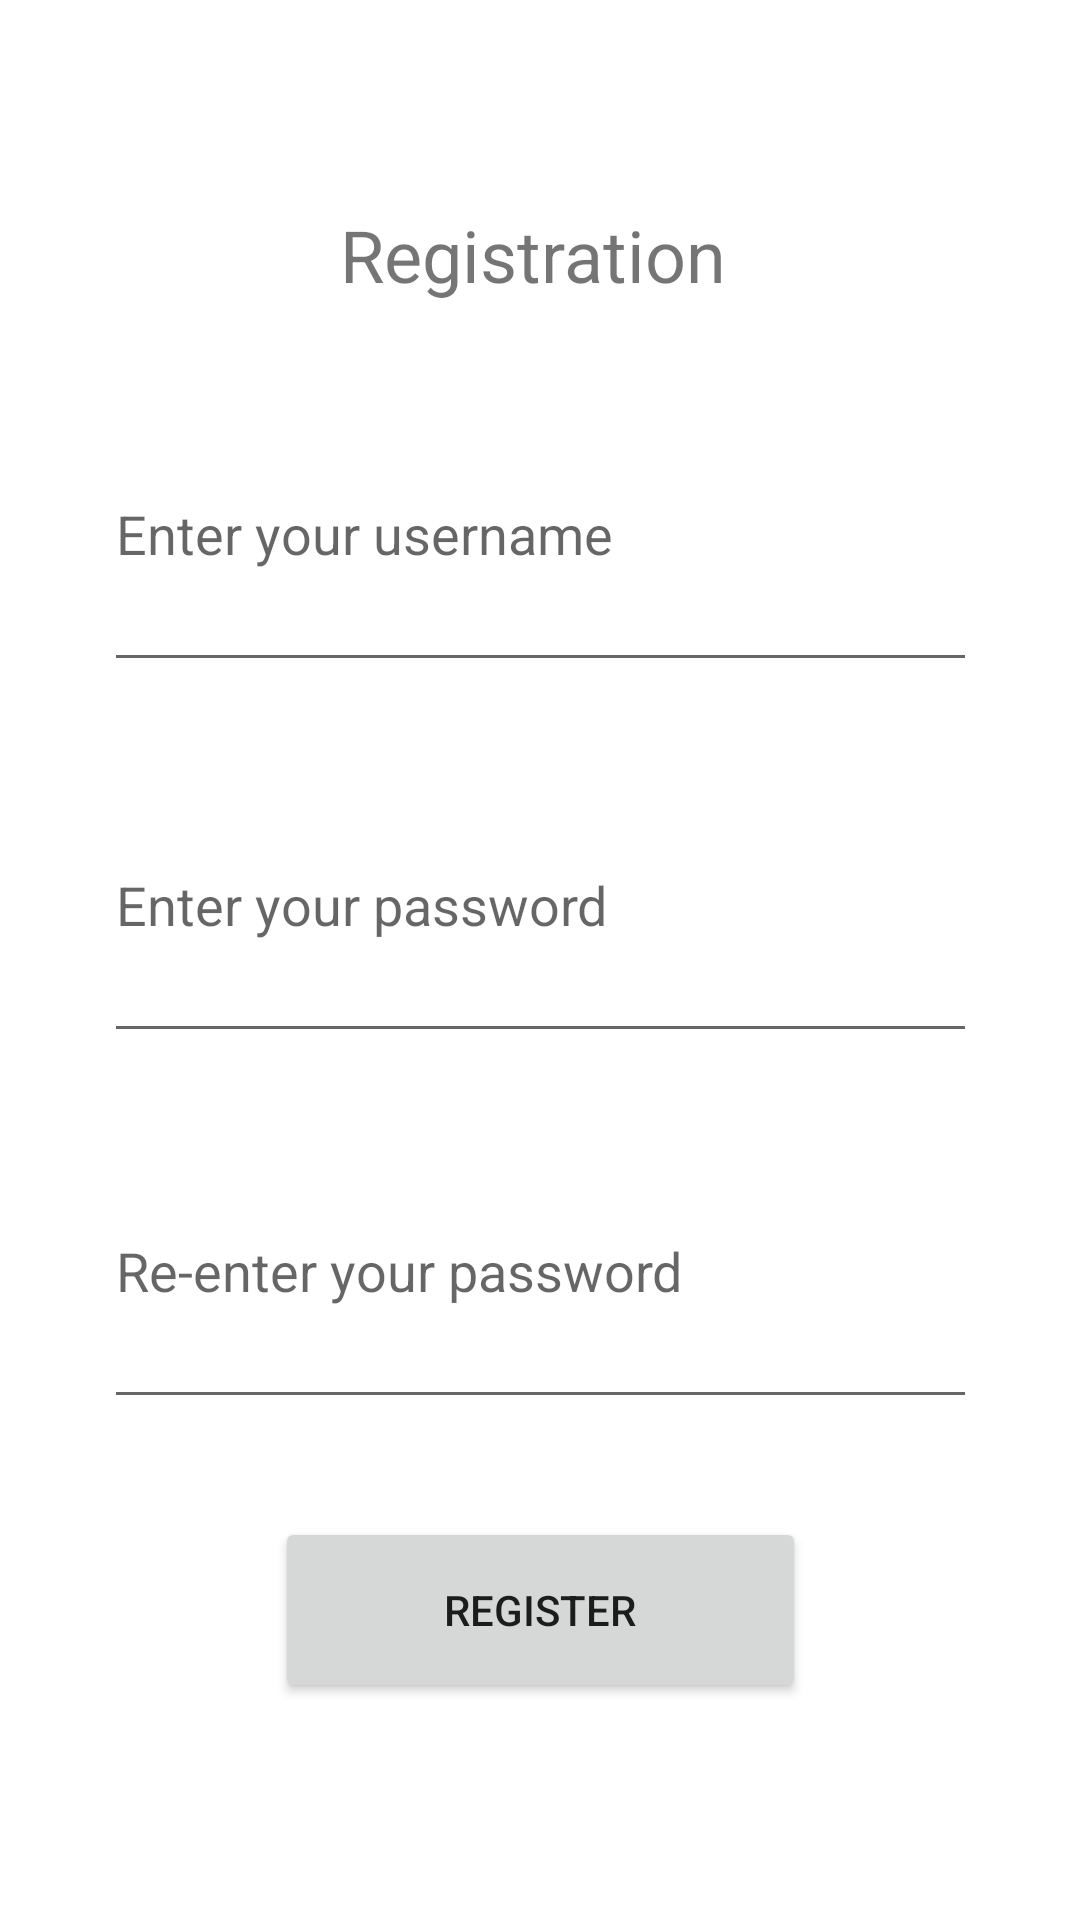

Write the Android layout XML for this screen, with the resource values it uses.
<!-- AndroidManifest.xml: application theme Theme.MileMate -->
<!-- res/layout/fragment_register.xml -->
<?xml version="1.0" encoding="utf-8"?>
<androidx.constraintlayout.widget.ConstraintLayout xmlns:android="http://schemas.android.com/apk/res/android"
    xmlns:app="http://schemas.android.com/apk/res-auto"
    xmlns:tools="http://schemas.android.com/tools"
    android:id="@+id/register_container"
    android:layout_width="match_parent"
    android:layout_height="match_parent"
    tools:context=".RegisterFragment">

    

    <EditText
        android:id="@+id/registerusernamelEditText"
        android:layout_width="291dp"
        android:layout_height="102dp"
        android:hint="Enter your username"
        android:inputType="textEmailAddress"
        app:layout_constraintBottom_toBottomOf="parent"
        app:layout_constraintEnd_toEndOf="parent"
        app:layout_constraintStart_toStartOf="parent"
        app:layout_constraintTop_toBottomOf="@+id/registerView"
        app:layout_constraintVertical_bias="0.052" />

    <EditText
        android:id="@+id/registerpasswordEditText"
        android:layout_width="291dp"
        android:layout_height="102dp"
        android:ems="10"
        android:hint="Enter your password"
        android:inputType="textPassword"
        app:layout_constraintBottom_toBottomOf="parent"
        app:layout_constraintEnd_toEndOf="parent"
        app:layout_constraintStart_toStartOf="parent"
        app:layout_constraintTop_toBottomOf="@+id/registerusernamelEditText"
        app:layout_constraintVertical_bias="0.07" />

    <EditText
        android:id="@+id/registerpasswordEditText2"
        android:layout_width="291dp"
        android:layout_height="102dp"
        android:ems="10"
        android:hint="Re-enter your password"
        android:inputType="textPassword"
        app:layout_constraintBottom_toBottomOf="parent"
        app:layout_constraintEnd_toEndOf="parent"
        app:layout_constraintStart_toStartOf="parent"
        app:layout_constraintTop_toBottomOf="@+id/registerpasswordEditText"
        app:layout_constraintVertical_bias="0.107" />

    <TextView
        android:id="@+id/registerView"
        android:layout_width="183dp"
        android:layout_height="34dp"
        android:layout_marginBottom="383dp"
        android:text="Registration"
        android:textAlignment="center"
        android:textSize="24sp"
        app:layout_constraintBottom_toBottomOf="parent"
        app:layout_constraintEnd_toEndOf="parent"
        app:layout_constraintHorizontal_bias="0.486"
        app:layout_constraintStart_toStartOf="parent"
        app:layout_constraintTop_toTopOf="parent"
        app:layout_constraintVertical_bias="0.308" />

    <Button
        android:id="@+id/actualregisterbutton"
        android:layout_width="177dp"
        android:layout_height="62dp"
        android:layout_marginTop="22dp"
        android:text="Register"
        app:layout_constraintBottom_toBottomOf="parent"
        app:layout_constraintEnd_toEndOf="parent"
        app:layout_constraintStart_toStartOf="parent"
        app:layout_constraintTop_toBottomOf="@+id/registerpasswordEditText2"
        app:layout_constraintVertical_bias="0.128" />

</androidx.constraintlayout.widget.ConstraintLayout>
<!-- resources referenced by this layout -->
<resources>
  <style name="Theme.MileMate" parent="Theme.MaterialComponents.DayNight.DarkActionBar">
          
          <item name="colorPrimary">@color/red_main</item>
          <item name="colorPrimaryVariant">@color/red_dark</item>
          <item name="colorOnPrimary">@color/white</item>
          
          <item name="colorSecondary">#f9dc5c</item>
          <item name="colorSecondaryVariant">#A6933B</item>
          <item name="colorOnSecondary">@color/black</item>
          
          <item name="android:statusBarColor">?attr/colorPrimaryVariant</item>
          
      </style>
  <color name="red_main">#ed254e</color>
  <color name="red_dark">#AA1B38</color>
  <color name="white">#FFFFFFFF</color>
  <color name="black">#FF000000</color>
</resources>
